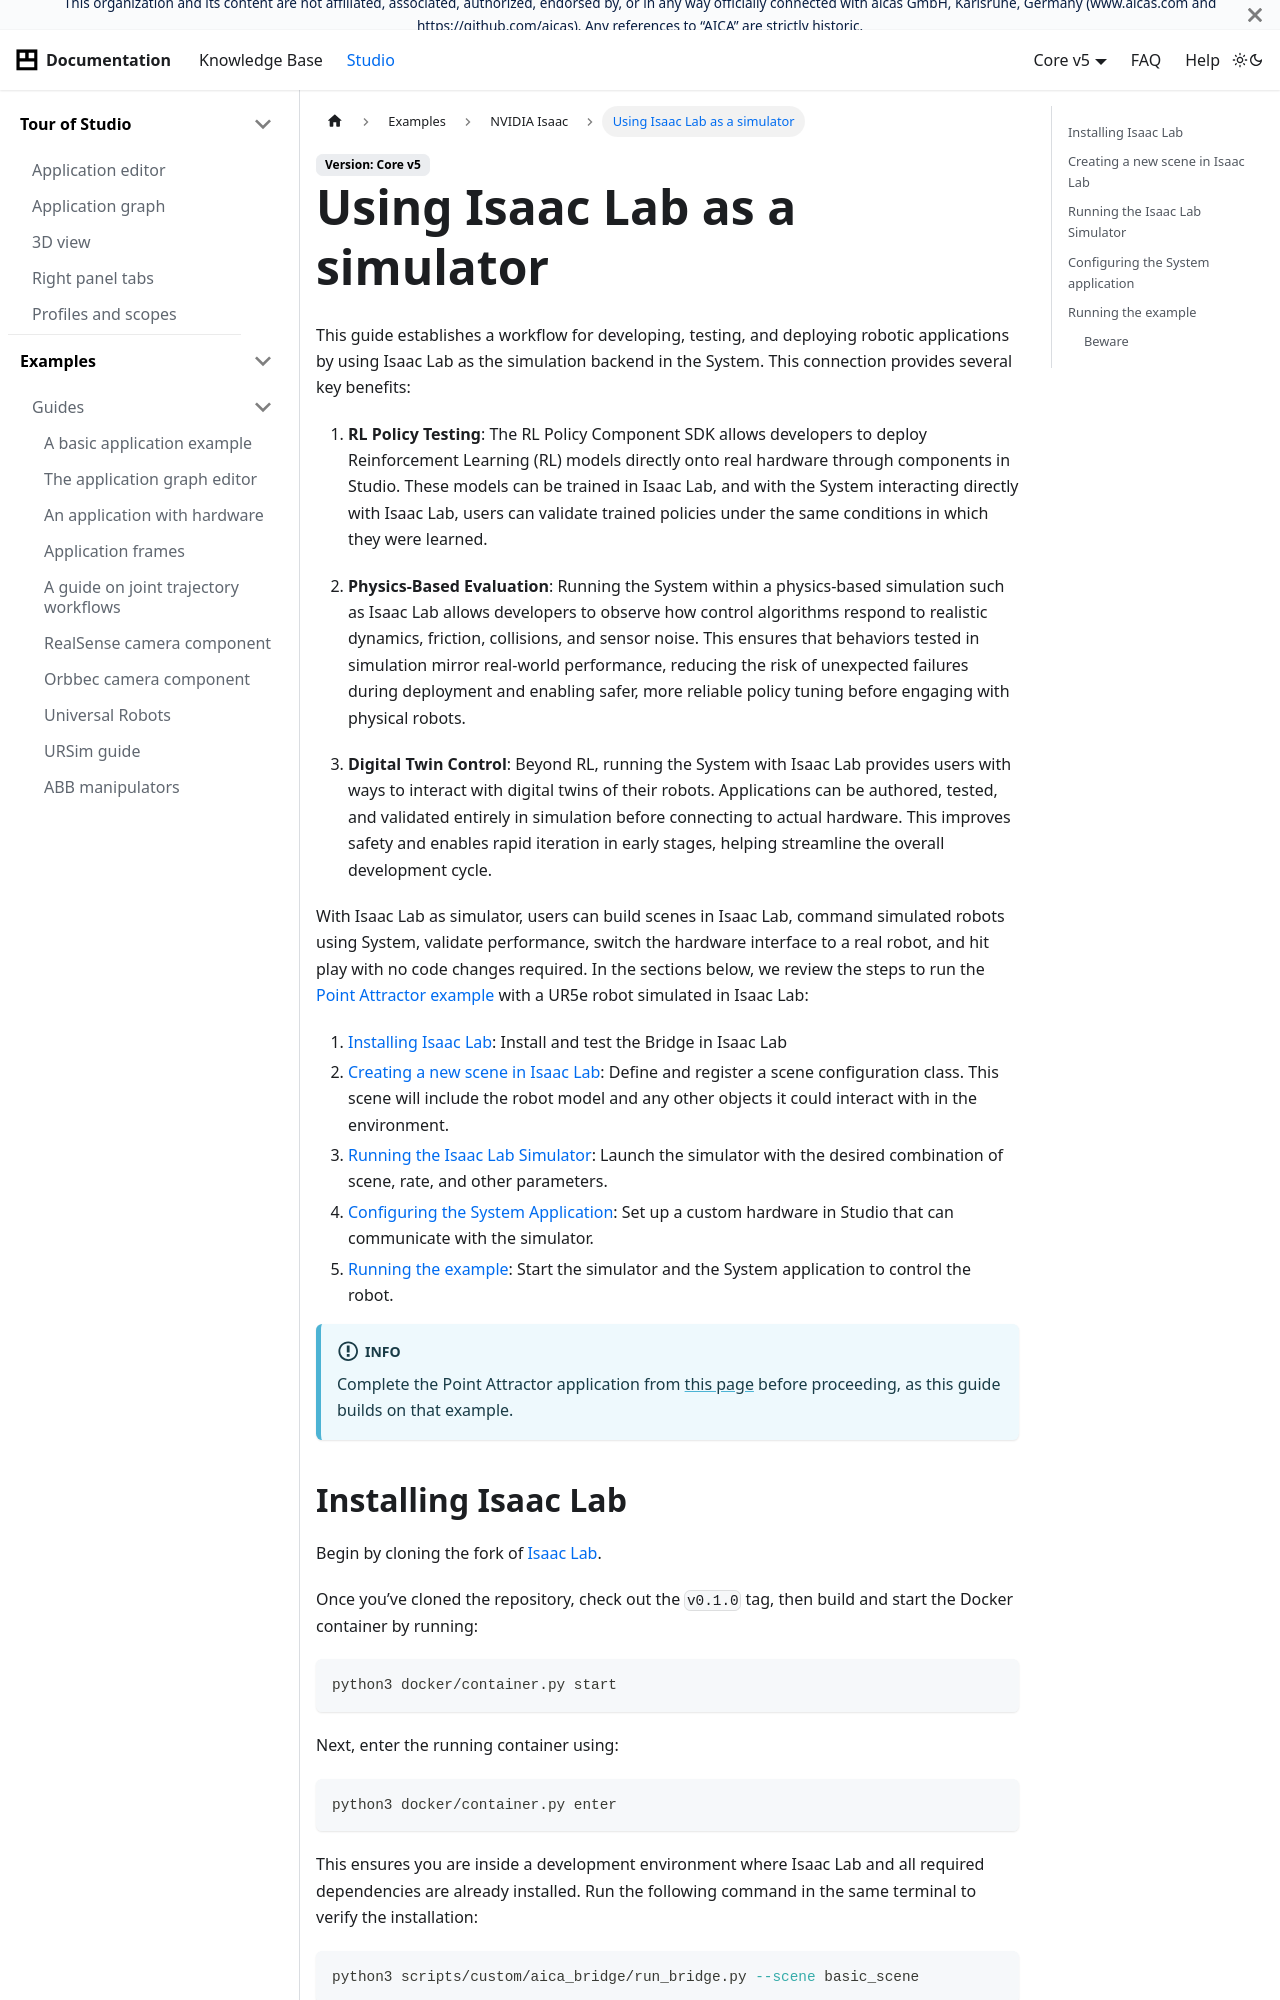

repository: aica-technology/api · page: core/examples/nvidia-isaac/isaaclab-aica-bridge/index.html · generator: docusaurus

---
sidebar_position: 3
title: Using Isaac Lab as a simulator
---

import application from './assets/isaaclab-aica-bridge-application.webm'
import scene from './assets/isaaclab-aica-bridge-sim-scene.png'

# Using Isaac Lab as a simulator

This guide establishes a workflow for developing, testing, and deploying robotic applications by using Isaac Lab as the
simulation backend in the System. This connection provides several key benefits:

1. **RL Policy Testing**: The RL Policy Component SDK allows developers to deploy Reinforcement Learning (RL) models
   directly onto real hardware through components in Studio. These models can be trained in Isaac Lab, and with the
   System interacting directly with Isaac Lab, users can validate trained policies under the same conditions in
   which they were learned.

2. **Physics-Based Evaluation**: Running the System within a physics-based simulation such as Isaac Lab allows
   developers to observe how control algorithms respond to realistic dynamics, friction, collisions, and sensor noise.
   This ensures that behaviors tested in simulation mirror real-world performance, reducing the risk of unexpected
   failures during deployment and enabling safer, more reliable policy tuning before engaging with physical robots.

3. **Digital Twin Control**: Beyond RL, running the System with Isaac Lab provides users with ways to interact with
   digital twins of their robots. Applications can be authored, tested, and validated entirely in simulation before
   connecting to actual hardware. This improves safety and enables rapid iteration in early stages, helping streamline
   the overall development cycle.

With Isaac Lab as simulator, users can build scenes in Isaac Lab, command simulated robots using System, validate
performance, switch the hardware interface to a real robot, and hit play with no code changes required. In the sections
below, we review the steps to run the [Point Attractor example](../core-components/point-attractor) with a UR5e robot
simulated in Isaac Lab:


1. [Installing Isaac Lab](#installing-isaac-lab): Install and test the Bridge in Isaac Lab
2. [Creating a new scene in Isaac Lab](#creating-a-new-scene-in-isaac-lab): Define and register a scene configuration
   class. This scene will include the robot model and any other objects it could interact with in the environment.
3. [Running the Isaac Lab Simulator](#running-the-isaac-lab-simulator): Launch the simulator with the desired
   combination of scene, rate, and other parameters.
4. [Configuring the System Application](#configuring-the-system-application): Set up a custom hardware in Studio that
   can communicate with the simulator.
5. [Running the example](#running-the-example): Start the simulator and the System application to control the robot.

:::info

Complete the Point Attractor application from [this page](../core-components/point-attractor) before proceeding, as
this guide builds on that example.

:::

## Installing Isaac Lab

Begin by cloning the fork of
[Isaac Lab](https://github.com/aica-technology/isaac-lab/tree/v0.1.0).

Once you’ve cloned the repository, check out the `v0.1.0` tag, then build and start the Docker container by running:

```shell
python3 docker/container.py start
```

Next, enter the running container using:

```shell
python3 docker/container.py enter
```

This ensures you are inside a development environment where Isaac Lab and all required dependencies are already
installed. Run the following command in the same terminal to verify the installation:

```shell
python3 scripts/custom/aica_bridge/run_bridge.py --scene basic_scene
```

This will spawn a UR5e robot, a ground plane, and lights. If you see the UR5e robot in the scene as shown in the 
image below, then the installation was successful and you are ready to proceed with the next steps. If not, carefully go
over the instructions again or reach out to support for help.

<div class="text--center">
  <img src={scene} alt="Basic Scene" />
</div>

## Creating a new scene in Isaac Lab

A scene is a collection of entities (e.g., terrain, articulations, sensors, lights, etc.) that can be added to the
simulation. Refer to Isaac Lab documentation on
[scenes](https://isaac-sim.github.io/IsaacLab/main/source/api/lab/isaaclab.scene.html)
for more details.

To create a new scene, you should define a scene configuration class that inherits from `InteractiveSceneCfg`. Various
examples of scene config classes can be found in the
[scenes](https://github.com/aica-technology/isaac-lab/tree/v0.1.0/scripts/custom/aica_bridge/scenes)
directory of the Isaac Lab repository.

:::note

Scenes live entirely in Isaac Lab and the definitions of the assets used in the scene should also be defined there. By
default, the 3D visualization in Studio will only display the robot and mirror the robot's movements. Advanced
users may export the scene from Isaac Lab as URDF and install it within the System to visualize the entire scene.

:::

Once you've defined your scene configuration class, register it by adding a corresponding key to the `scenes` dictionary
located in
[this file](https://github.com/aica-technology/isaac-lab/blob/v0.1.0/scripts/custom/aica_bridge/scenes/__init__.py).
After registering the scene, you can launch it by running the following command in the development environment:

```shell
python3 scripts/custom/aica_bridge/run_bridge.py --scene <your_scene_name>
```

In this example we will run the `basic_scene` scene, which is already registered in the `scenes` dictionary.
